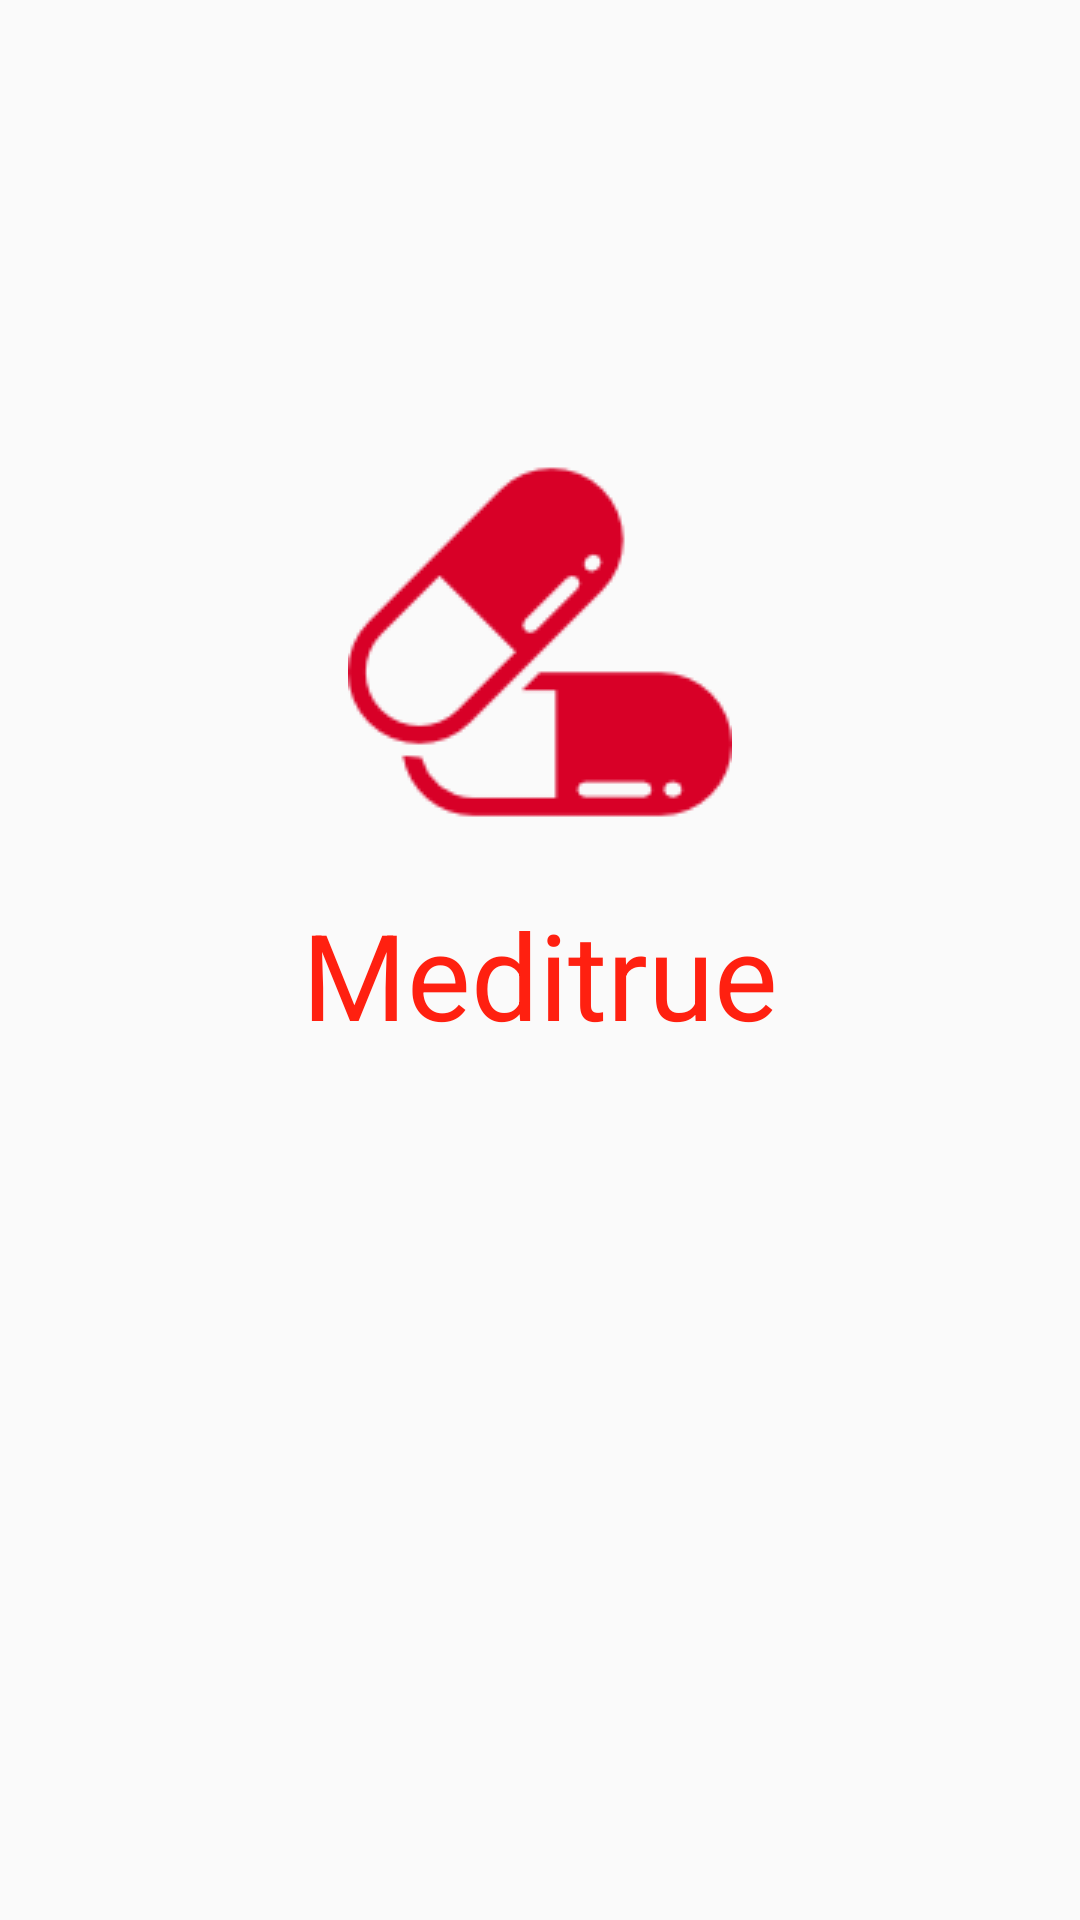

Write the Android layout XML for this screen, with the resource values it uses.
<!-- AndroidManifest.xml: application theme AppTheme -->
<!-- res/layout/activity_splash_screen.xml -->
<LinearLayout xmlns:android="http://schemas.android.com/apk/res/android"
    xmlns:tools="http://schemas.android.com/tools"
    android:layout_width="match_parent"
    android:layout_height="match_parent"
    xmlns:app="http://schemas.android.com/apk/res-auto"
    android:orientation="vertical"
    tools:context="in.ideveloper.meditrue.SplashScreen">
    <ImageView
        android:layout_width="wrap_content"
        android:layout_height="wrap_content"
        android:background="@drawable/meditruelogo"
        android:layout_gravity="center"
        android:layout_marginTop="150dp"/>
    <TextView
        android:layout_width="wrap_content"
        android:layout_height="wrap_content"
        android:text="Meditrue"
        android:textColor="@color/Red"
        android:textSize="40sp"
        android:layout_marginTop="20dp"
        android:layout_gravity="center"

        />
</LinearLayout>
<!-- resources referenced by this layout -->
<resources>
  <color name="Red">#FF2010</color>
  <!-- drawable meditruelogo: png bitmap (drawable, 2677 bytes) -->
  <style name="AppTheme" parent="Theme.AppCompat.Light.NoActionBar">
          
          
          <item name="colorPrimary">@color/Red</item>
          <item name="colorPrimaryDark">@color/Red</item>
          <item name="colorAccent">@android:color/white</item>
      </style>
</resources>
